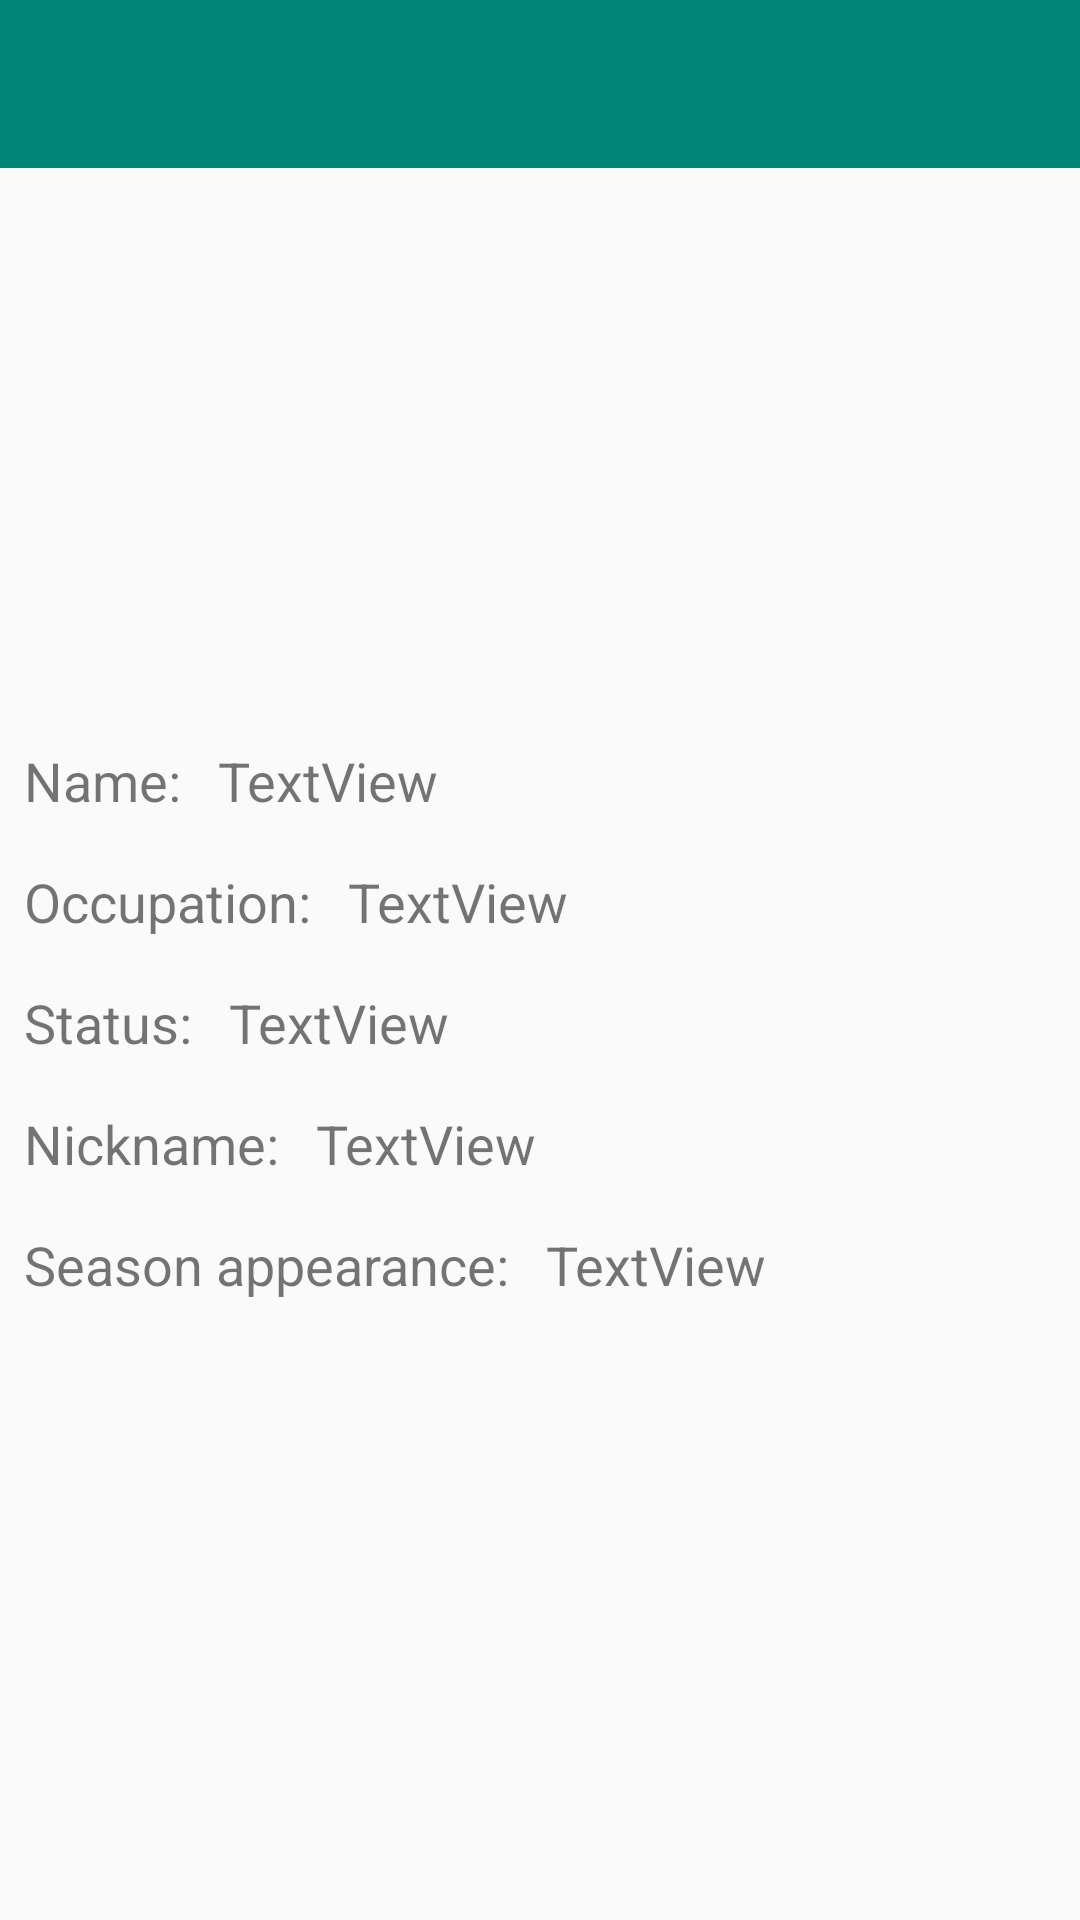

Here is an Android app screen rendered from its layout file. Give the layout XML and the strings, colors and styles it references.
<!-- AndroidManifest.xml: application theme AppTheme -->
<!-- res/layout/activity_detail.xml -->
<?xml version="1.0" encoding="utf-8"?>
<androidx.constraintlayout.widget.ConstraintLayout xmlns:android="http://schemas.android.com/apk/res/android"
    xmlns:app="http://schemas.android.com/apk/res-auto"
    xmlns:tools="http://schemas.android.com/tools"
    android:layout_width="match_parent"
    android:layout_height="match_parent"
    tools:context=".ui.detail.DetailActivity">

    <androidx.appcompat.widget.Toolbar
        android:id="@+id/toolbar"
        android:layout_width="0dp"
        android:layout_height="wrap_content"
        android:background="?attr/colorPrimary"
        android:theme="?attr/actionBarPopupTheme"
        app:layout_constraintStart_toStartOf="parent"
        app:layout_constraintEnd_toEndOf="parent"
        app:layout_constraintTop_toTopOf="parent"
        app:theme="@style/ThemeOverlay.AppCompat.Dark.ActionBar" />

    <ImageView
        android:id="@+id/imageView2"
        android:layout_width="128dp"
        android:layout_height="128dp"
        android:layout_marginTop="32dp"
        app:layout_constraintEnd_toEndOf="parent"
        app:layout_constraintStart_toStartOf="parent"
        app:layout_constraintTop_toBottomOf="@id/toolbar"
        tools:srcCompat="@tools:sample/avatars" />

    <TextView
        android:id="@+id/textView"
        android:layout_width="wrap_content"
        android:layout_height="wrap_content"
        android:layout_marginStart="8dp"
        android:layout_marginTop="32dp"
        android:text="Name: "
        android:textSize="18sp"
        app:layout_constraintStart_toStartOf="parent"
        app:layout_constraintTop_toBottomOf="@+id/imageView2" />

    <TextView
        android:id="@+id/textViewName"
        android:layout_width="0dp"
        android:layout_height="wrap_content"
        android:layout_marginStart="8dp"
        android:layout_marginEnd="8dp"
        android:text="TextView"
        android:textSize="18sp"
        app:layout_constraintEnd_toEndOf="parent"
        app:layout_constraintHorizontal_bias="0.0"
        app:layout_constraintStart_toEndOf="@+id/textView"
        app:layout_constraintTop_toTopOf="@+id/textView" />

    <TextView
        android:id="@+id/textView3"
        android:layout_width="wrap_content"
        android:layout_height="wrap_content"
        android:layout_marginStart="8dp"
        android:layout_marginTop="16dp"
        android:text="Occupation: "
        android:textSize="18sp"
        app:layout_constraintStart_toStartOf="parent"
        app:layout_constraintTop_toBottomOf="@+id/textViewName" />

    <TextView
        android:id="@+id/textViewOccupation"
        android:layout_width="0dp"
        android:layout_height="wrap_content"
        android:layout_marginStart="8dp"
        android:layout_marginEnd="8dp"
        android:text="TextView"
        android:textSize="18sp"
        app:layout_constraintEnd_toEndOf="parent"
        app:layout_constraintStart_toEndOf="@+id/textView3"
        app:layout_constraintTop_toTopOf="@+id/textView3" />

    <TextView
        android:id="@+id/textView5"
        android:layout_width="wrap_content"
        android:layout_height="wrap_content"
        android:layout_marginStart="8dp"
        android:layout_marginTop="16dp"
        android:text="Status: "
        android:textSize="18sp"
        app:layout_constraintStart_toStartOf="parent"
        app:layout_constraintTop_toBottomOf="@+id/textViewOccupation" />

    <TextView
        android:id="@+id/textViewStatus"
        android:layout_width="0dp"
        android:layout_height="wrap_content"
        android:layout_marginStart="8dp"
        android:layout_marginEnd="8dp"
        android:text="TextView"
        android:textSize="18sp"
        app:layout_constraintEnd_toEndOf="parent"
        app:layout_constraintStart_toEndOf="@+id/textView5"
        app:layout_constraintTop_toTopOf="@+id/textView5" />

    <TextView
        android:id="@+id/textView7"
        android:layout_width="wrap_content"
        android:layout_height="wrap_content"
        android:layout_marginStart="8dp"
        android:layout_marginTop="16dp"
        android:text="Nickname: "
        android:textSize="18sp"
        app:layout_constraintStart_toStartOf="parent"
        app:layout_constraintTop_toBottomOf="@+id/textViewStatus" />

    <TextView
        android:id="@+id/textViewNickname"
        android:layout_width="0dp"
        android:layout_height="wrap_content"
        android:layout_marginStart="8dp"
        android:layout_marginEnd="8dp"
        android:text="TextView"
        android:textSize="18sp"
        app:layout_constraintEnd_toEndOf="parent"
        app:layout_constraintStart_toEndOf="@+id/textView7"
        app:layout_constraintTop_toTopOf="@+id/textView7" />

    <TextView
        android:id="@+id/textView9"
        android:layout_width="wrap_content"
        android:layout_height="wrap_content"
        android:layout_marginStart="8dp"
        android:layout_marginTop="16dp"
        android:text="Season appearance: "
        android:textSize="18sp"
        app:layout_constraintStart_toStartOf="parent"
        app:layout_constraintTop_toBottomOf="@+id/textViewNickname" />

    <TextView
        android:id="@+id/textViewSeasonAppearance"
        android:layout_width="0dp"
        android:layout_height="wrap_content"
        android:layout_marginStart="8dp"
        android:layout_marginEnd="8dp"
        android:text="TextView"
        android:textSize="18sp"
        app:layout_constraintEnd_toEndOf="parent"
        app:layout_constraintStart_toEndOf="@+id/textView9"
        app:layout_constraintTop_toTopOf="@+id/textView9" />
</androidx.constraintlayout.widget.ConstraintLayout>
<!-- resources referenced by this layout -->
<resources>
  <style name="AppTheme" parent="Theme.AppCompat.Light.NoActionBar">
          
          <item name="colorPrimary">@color/colorPrimary</item>
          <item name="colorPrimaryDark">@color/colorPrimaryDark</item>
          <item name="colorAccent">@color/colorAccent</item>
          <item name="actionBarPopupTheme">@style/PopupOverlay</item>
      </style>
  <color name="colorPrimary">#008577</color>
  <color name="colorPrimaryDark">#00574B</color>
  <color name="colorAccent">#D81B60</color>
  <style name="PopupOverlay" parent="ThemeOverlay.AppCompat.Light">
          <item name="iconTint">@android:color/white</item>
      </style>
</resources>
